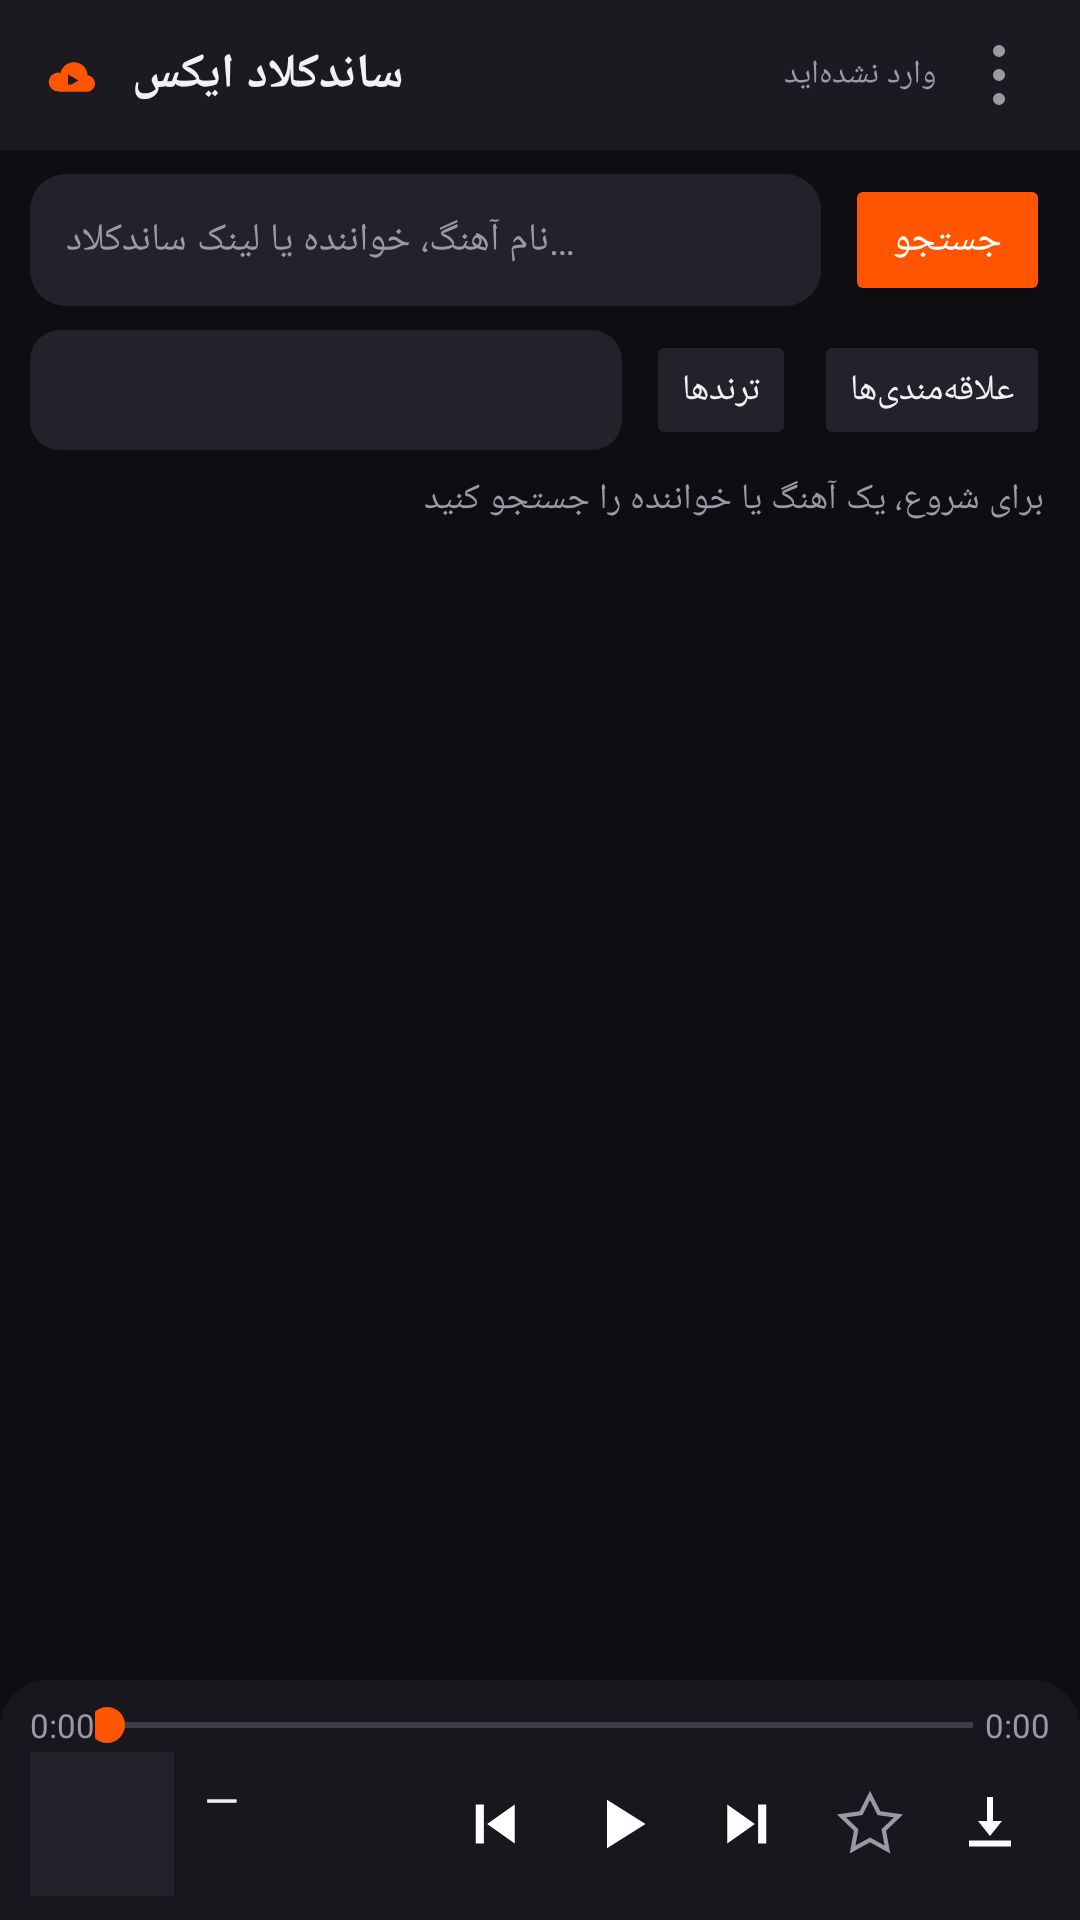

This screen was rendered from an Android layout file. Write that file and the resources it references.
<!-- AndroidManifest.xml: application theme AppTheme -->
<!-- res/layout/activity_main.xml -->
<?xml version="1.0" encoding="utf-8"?>
<LinearLayout xmlns:android="http://schemas.android.com/apk/res/android"
    android:layout_width="match_parent"
    android:layout_height="match_parent"
    android:background="@color/bg"
    android:orientation="vertical">

    
    <LinearLayout
        android:layout_width="match_parent"
        android:layout_height="50dp"
        android:background="@color/bg_card"
        android:gravity="center_vertical"
        android:orientation="horizontal"
        android:paddingStart="10dp"
        android:paddingEnd="6dp">

        <ImageView
            android:layout_width="26dp"
            android:layout_height="26dp"
            android:contentDescription="@string/app_name"
            android:src="@drawable/ic_cloud" />

        <TextView
            android:layout_width="wrap_content"
            android:layout_height="wrap_content"
            android:layout_marginStart="8dp"
            android:text="@string/app_name"
            android:textColor="@color/text"
            android:textSize="16sp"
            android:textStyle="bold" />

        <View
            android:layout_width="0dp"
            android:layout_height="1dp"
            android:layout_weight="1" />

        <TextView
            android:id="@+id/txtAccount"
            android:layout_width="wrap_content"
            android:layout_height="wrap_content"
            android:text="@string/logged_out"
            android:textColor="@color/text_dim"
            android:textSize="11sp" />

        <ImageButton
            android:id="@+id/btnMenu"
            android:layout_width="42dp"
            android:layout_height="42dp"
            android:background="?android:attr/selectableItemBackgroundBorderless"
            android:contentDescription="@string/menu_about"
            android:src="@drawable/ic_more" />
    </LinearLayout>

    
    <LinearLayout
        android:layout_width="match_parent"
        android:layout_height="wrap_content"
        android:gravity="center_vertical"
        android:orientation="horizontal"
        android:paddingStart="10dp"
        android:paddingTop="8dp"
        android:paddingEnd="10dp">

        <EditText
            android:id="@+id/editSearch"
            android:layout_width="0dp"
            android:layout_height="44dp"
            android:layout_weight="1"
            android:background="@drawable/bg_edit"
            android:hint="@string/search_hint"
            android:imeOptions="actionSearch"
            android:inputType="text"
            android:maxLines="1"
            android:paddingStart="12dp"
            android:paddingEnd="12dp"
            android:singleLine="true"
            android:textColor="@color/text"
            android:textColorHint="@color/text_dim"
            android:textDirection="ltr"
            android:textSize="13sp" />

        <Button
            android:id="@+id/btnSearch"
            android:layout_width="wrap_content"
            android:layout_height="44dp"
            android:layout_marginStart="8dp"
            android:backgroundTint="@color/brand"
            android:minWidth="0dp"
            android:paddingStart="16dp"
            android:paddingEnd="16dp"
            android:text="@string/btn_search"
            android:textColor="#FFFFFF"
            android:textSize="13sp" />
    </LinearLayout>

    
    <LinearLayout
        android:layout_width="match_parent"
        android:layout_height="wrap_content"
        android:gravity="center_vertical"
        android:orientation="horizontal"
        android:paddingStart="10dp"
        android:paddingTop="8dp"
        android:paddingEnd="10dp">

        <Spinner
            android:id="@+id/spinnerGenre"
            android:layout_width="0dp"
            android:layout_height="40dp"
            android:layout_weight="1"
            android:background="@drawable/bg_chip"
            android:paddingStart="6dp"
            android:paddingEnd="6dp"
            android:popupBackground="@color/bg_card_alt" />

        <Button
            android:id="@+id/btnTrending"
            android:layout_width="wrap_content"
            android:layout_height="40dp"
            android:layout_marginStart="8dp"
            android:backgroundTint="@color/bg_card_alt"
            android:minWidth="0dp"
            android:paddingStart="12dp"
            android:paddingEnd="12dp"
            android:text="@string/btn_trending"
            android:textColor="@color/text"
            android:textSize="12sp" />

        <Button
            android:id="@+id/btnFavorites"
            android:layout_width="wrap_content"
            android:layout_height="40dp"
            android:layout_marginStart="6dp"
            android:backgroundTint="@color/bg_card_alt"
            android:minWidth="0dp"
            android:paddingStart="12dp"
            android:paddingEnd="12dp"
            android:text="@string/btn_favorites"
            android:textColor="@color/text"
            android:textSize="12sp" />
    </LinearLayout>

    <TextView
        android:id="@+id/txtStatus"
        android:layout_width="match_parent"
        android:layout_height="wrap_content"
        android:paddingStart="12dp"
        android:paddingTop="8dp"
        android:paddingEnd="12dp"
        android:paddingBottom="4dp"
        android:text="@string/state_idle"
        android:textColor="@color/text_dim"
        android:textSize="12sp" />

    
    <ListView
        android:id="@+id/listTracks"
        android:layout_width="match_parent"
        android:layout_height="0dp"
        android:layout_weight="1"
        android:cacheColorHint="#00000000"
        android:clipToPadding="false"
        android:divider="@null"
        android:dividerHeight="0dp"
        android:paddingBottom="6dp"
        android:scrollbarStyle="outsideOverlay" />

    
    <LinearLayout
        android:id="@+id/playerBar"
        android:layout_width="match_parent"
        android:layout_height="wrap_content"
        android:background="@drawable/bg_player_bar"
        android:orientation="vertical"
        android:paddingStart="10dp"
        android:paddingTop="6dp"
        android:paddingEnd="10dp"
        android:paddingBottom="8dp">

        <LinearLayout
            android:layout_width="match_parent"
            android:layout_height="wrap_content"
            android:gravity="center_vertical"
            android:orientation="horizontal">

            <TextView
                android:id="@+id/txtPos"
                style="@style/PlayerTime"
                android:layout_width="wrap_content"
                android:layout_height="wrap_content"
                android:text="0:00" />

            <SeekBar
                android:id="@+id/seekBar"
                android:layout_width="0dp"
                android:layout_height="wrap_content"
                android:layout_weight="1"
                android:max="1000"
                android:paddingStart="4dp"
                android:paddingEnd="4dp"
                android:progressTint="@color/brand"
                android:thumbTint="@color/brand" />

            <TextView
                android:id="@+id/txtDur"
                style="@style/PlayerTime"
                android:layout_width="wrap_content"
                android:layout_height="wrap_content"
                android:text="0:00" />
        </LinearLayout>

        <LinearLayout
            android:layout_width="match_parent"
            android:layout_height="wrap_content"
            android:gravity="center_vertical"
            android:orientation="horizontal">

            <ImageView
                android:id="@+id/imgArt"
                android:layout_width="48dp"
                android:layout_height="48dp"
                android:background="@color/bg_card_alt"
                android:contentDescription="@string/app_name"
                android:scaleType="centerCrop" />

            <LinearLayout
                android:layout_width="0dp"
                android:layout_height="wrap_content"
                android:layout_marginStart="10dp"
                android:layout_weight="1"
                android:orientation="vertical">

                <TextView
                    android:id="@+id/txtTitle"
                    style="@style/RowTitle"
                    android:layout_width="match_parent"
                    android:layout_height="wrap_content"
                    android:ellipsize="marquee"
                    android:marqueeRepeatLimit="marquee_forever"
                    android:text="—" />

                <TextView
                    android:id="@+id/txtSub"
                    style="@style/RowSub"
                    android:layout_width="match_parent"
                    android:layout_height="wrap_content"
                    android:text="" />
            </LinearLayout>

            <ImageButton
                android:id="@+id/btnPrev"
                android:layout_width="40dp"
                android:layout_height="40dp"
                android:background="?android:attr/selectableItemBackgroundBorderless"
                android:contentDescription="@string/action_play"
                android:src="@drawable/ic_prev" />

            <ImageButton
                android:id="@+id/btnPlayPause"
                android:layout_width="46dp"
                android:layout_height="46dp"
                android:background="?android:attr/selectableItemBackgroundBorderless"
                android:contentDescription="@string/action_play"
                android:src="@drawable/ic_play" />

            <ImageButton
                android:id="@+id/btnNext"
                android:layout_width="40dp"
                android:layout_height="40dp"
                android:background="?android:attr/selectableItemBackgroundBorderless"
                android:contentDescription="@string/action_play_next"
                android:src="@drawable/ic_next" />

            <ImageButton
                android:id="@+id/btnFav"
                android:layout_width="40dp"
                android:layout_height="40dp"
                android:background="?android:attr/selectableItemBackgroundBorderless"
                android:contentDescription="@string/action_add_favorite"
                android:src="@drawable/ic_star_off" />

            <ImageButton
                android:id="@+id/btnDownload"
                android:layout_width="40dp"
                android:layout_height="40dp"
                android:background="?android:attr/selectableItemBackgroundBorderless"
                android:contentDescription="@string/action_download"
                android:src="@drawable/ic_download" />
        </LinearLayout>

        <ProgressBar
            android:id="@+id/progressLoading"
            style="?android:attr/progressBarStyleHorizontal"
            android:layout_width="match_parent"
            android:layout_height="3dp"
            android:layout_marginTop="4dp"
            android:indeterminate="true"
            android:indeterminateTint="@color/brand"
            android:visibility="gone" />
    </LinearLayout>

</LinearLayout>
<!-- resources referenced by this layout -->
<resources>
  <color name="bg">#0E0E12</color>
  <color name="bg_card">#1A1A21</color>
  <color name="bg_card_alt">#22222B</color>
  <color name="brand">#FF5500</color>
  <color name="text">#F2F2F5</color>
  <color name="text_dim">#9A9AA5</color>
  <!-- drawable bg_chip (drawable) -->
  <?xml version="1.0" encoding="utf-8"?>
  <shape xmlns:android="http://schemas.android.com/apk/res/android"
      android:shape="rectangle">
      <solid android:color="@color/bg_card_alt" />
      <corners android:radius="10dp" />
  </shape>
  <!-- drawable bg_edit (drawable) -->
  <?xml version="1.0" encoding="utf-8"?>
  <shape xmlns:android="http://schemas.android.com/apk/res/android"
      android:shape="rectangle">
      <solid android:color="@color/bg_card_alt" />
      <corners android:radius="12dp" />
  </shape>
  <!-- drawable bg_player_bar (drawable) -->
  <?xml version="1.0" encoding="utf-8"?>
  <shape xmlns:android="http://schemas.android.com/apk/res/android"
      android:shape="rectangle">
      <solid android:color="@color/bg_player" />
      <corners android:topLeftRadius="16dp" android:topRightRadius="16dp" />
  </shape>
  <!-- drawable ic_next (drawable) -->
  <?xml version="1.0" encoding="utf-8"?>
  <vector xmlns:android="http://schemas.android.com/apk/res/android"
      android:width="26dp"
      android:height="26dp"
      android:viewportWidth="24"
      android:viewportHeight="24">
      <path
          android:fillColor="#FFFFFFFF"
          android:pathData="M14.5,6 H17 V18 H14.5 Z M5,6 V18 L13.5,12 Z" />
  </vector>
  <!-- drawable ic_play (drawable) -->
  <?xml version="1.0" encoding="utf-8"?>
  <vector xmlns:android="http://schemas.android.com/apk/res/android"
      android:width="28dp"
      android:height="28dp"
      android:viewportWidth="24"
      android:viewportHeight="24">
      <path
          android:fillColor="#FFFFFFFF"
          android:pathData="M8,5.1 L19,12 L8,18.9 Z" />
  </vector>
  <!-- drawable ic_prev (drawable) -->
  <?xml version="1.0" encoding="utf-8"?>
  <vector xmlns:android="http://schemas.android.com/apk/res/android"
      android:width="26dp"
      android:height="26dp"
      android:viewportWidth="24"
      android:viewportHeight="24">
      <path
          android:fillColor="#FFFFFFFF"
          android:pathData="M7,6 H9.5 V18 H7 Z M19,6 V18 L10.5,12 Z" />
  </vector>
  <string name="action_add_favorite">افزودن به علاقه‌مندی‌ها</string>
  <string name="action_download">دانلود</string>
  <string name="action_play">پخش</string>
  <string name="action_play_next">پخش بعدی</string>
  <string name="app_name">ساندکلاد ایکس</string>
  <string name="btn_favorites">علاقه‌مندی‌ها</string>
  <string name="btn_search">جستجو</string>
  <string name="btn_trending">ترندها</string>
  <string name="logged_out">وارد نشده‌اید</string>
  <string name="menu_about">درباره برنامه</string>
  <string name="search_hint">نام آهنگ، خواننده یا لینک ساندکلاد…</string>
  <string name="state_idle">برای شروع، یک آهنگ یا خواننده را جستجو کنید</string>
  <style name="PlayerTime">
          <item name="android:textColor">@color/text_dim</item>
          <item name="android:textSize">11sp</item>
          <item name="android:singleLine">true</item>
      </style>
  <style name="RowSub">
          <item name="android:textColor">@color/text_dim</item>
          <item name="android:textSize">12sp</item>
          <item name="android:singleLine">true</item>
          <item name="android:ellipsize">end</item>
      </style>
  <style name="RowTitle">
          <item name="android:textColor">@color/text</item>
          <item name="android:textSize">15sp</item>
          <item name="android:singleLine">true</item>
          <item name="android:ellipsize">end</item>
      </style>
  <color name="bg_player">#17171E</color>
</resources>
